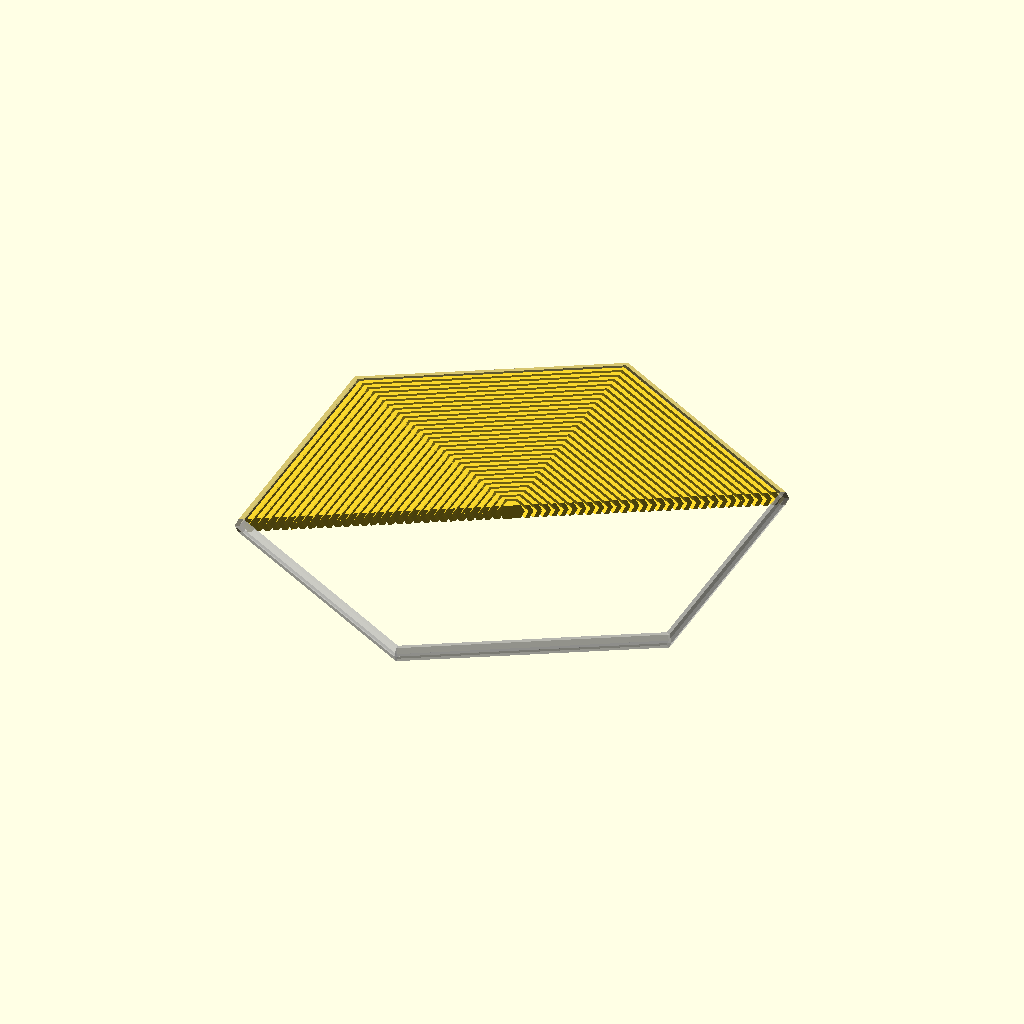
Cell 1 — every parameter at its default value.
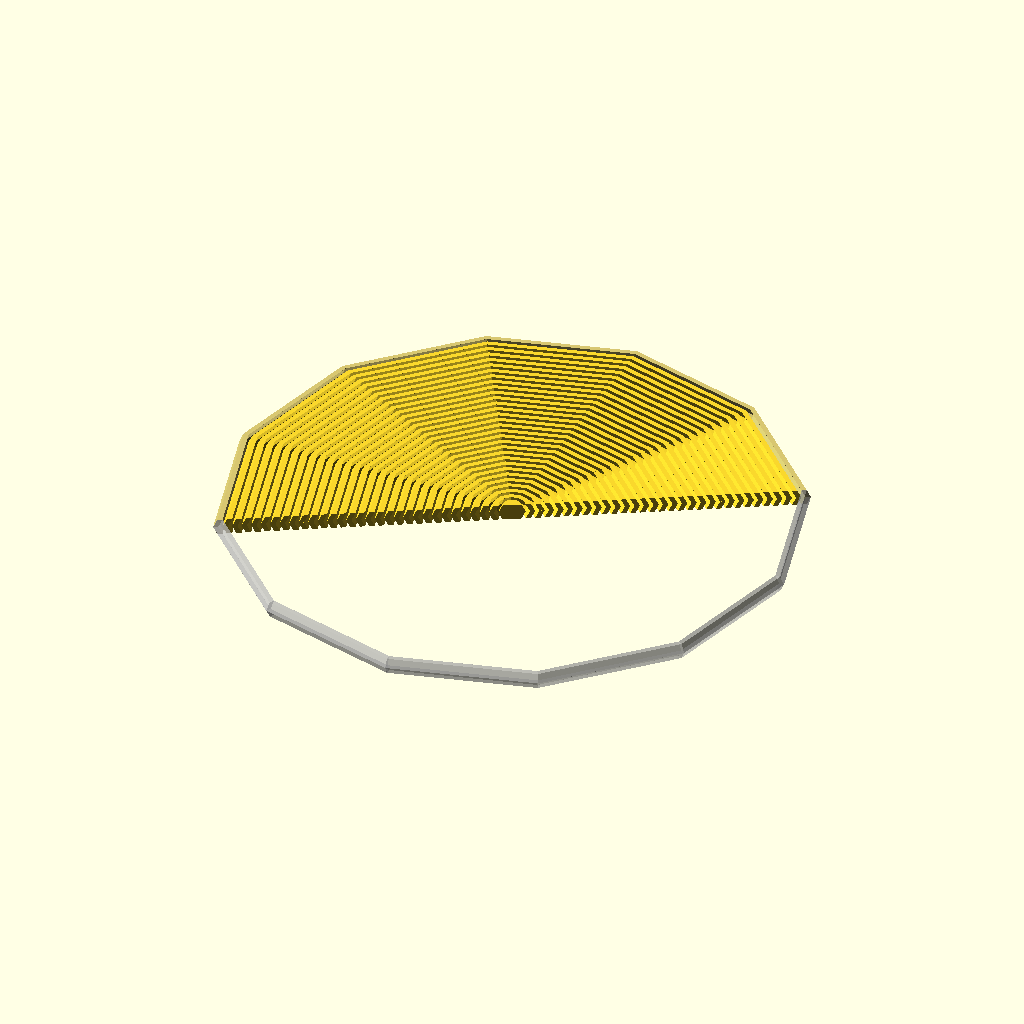
Cell 2: NB_SIDES = 12 (everything else at default).
All cells are drawn from the same view direction (rotation 55°, 0°, 25°, orthographic, colour scheme Cornfield), but the view is re-fitted for each cell, so position and scale can differ between cells as well as the parameter.
Source of the model, 3d-printing/2024-08-20--fidget/lib.scad:
/* Lib generating hexagonal print-in-place fidgets. */

NB_SIDES     = 6;
ATOM         = .01;
DO_CROSS_CUT = $preview;

// Lower slanted part of a wall
module side_bottom(base, height, shift) {
    hull() {
        cube([ base, ATOM, ATOM ]);
        translate([ shift, 0, height / 2 ])
        cube([ base, ATOM, ATOM ]);
    }
}

// Upper slanted part of a wall
module side_top(base, height, shift) {
    hull() {
        translate([ 0, 0, height ])
        cube([ base, ATOM, ATOM ]);
        translate([ shift, 0, height / 2 ])
        cube([ base, ATOM, ATOM ]);
    }
}

// Complete wall
module piece(radius, base, height, shift, allow_cut = true) {
    n = DO_CROSS_CUT && allow_cut ? NB_SIDES / 2 - 1 : NB_SIDES - 1;
    for (i = [0:n]) {
        hull() {
            rotate([ 0, 0, 360 / NB_SIDES * i ])
            translate([ radius, 0, 0 ])
            side_bottom(base, height, shift);

            rotate([ 0, 0, 360 / NB_SIDES * (i + 1) ])
            translate([ radius, 0, 0 ])
            side_bottom(base, height, shift);
        }

        hull() {
            rotate([ 0, 0, 360 / NB_SIDES * i ])
            translate([ radius, 0, 0 ])
            side_top(base, height, shift);

            rotate([ 0, 0, 360 / NB_SIDES * (i + 1) ])
            translate([ radius, 0, 0 ])
            side_top(base, height, shift);
        }
    }
}

// Complete fidget with concentric walls
module fidget(radius_min, // exact minimum radius
              radius_max, // maximum radius (may not be exactly met)
              base,       // thickness of wall touching floor
              height,     // height of wall
              shift,      // lateral wall shift, to obtain a slant
              gap,        // lateral space between walls
              filled_center = false,    // fill the center piece or not
              only_outer_frame = false, // generate only the outmost wall
) {
    step = base + gap;
    n_pieces = floor((radius_max - radius_min) / step); // how many walls
    outer_r = radius_min + step * n_pieces; // outer radius (not counting 2x shift)

    rotate([ 0, 0, 30 ]) {
        if (only_outer_frame) {
            piece(outer_r, base, height, shift, false);
        } else {
            for (r = [radius_min:step:radius_max]) {
                if (r == radius_min && filled_center) {
                    hull() piece(r, base, height, shift);
                } else {
                    piece(r, base, height, shift);
                }
            }
        }
    }
}

// Example

GAP        = 1;
BASE       = 1.25;
SHIFT      = GAP;
HEIGHT     = 4;
DIAMETER   = 140;
RADIUS_MAX = DIAMETER / 2;
RADIUS_MIN = 1;

fidget(RADIUS_MIN, RADIUS_MAX, BASE, HEIGHT, SHIFT, GAP, true);

% fidget(RADIUS_MIN, RADIUS_MAX, BASE, HEIGHT, SHIFT, GAP, true, true);
Parameter table extracted from the source (name, type, default, range or options):
NB_SIDES: number, default 6
ATOM: number, default 0.01
